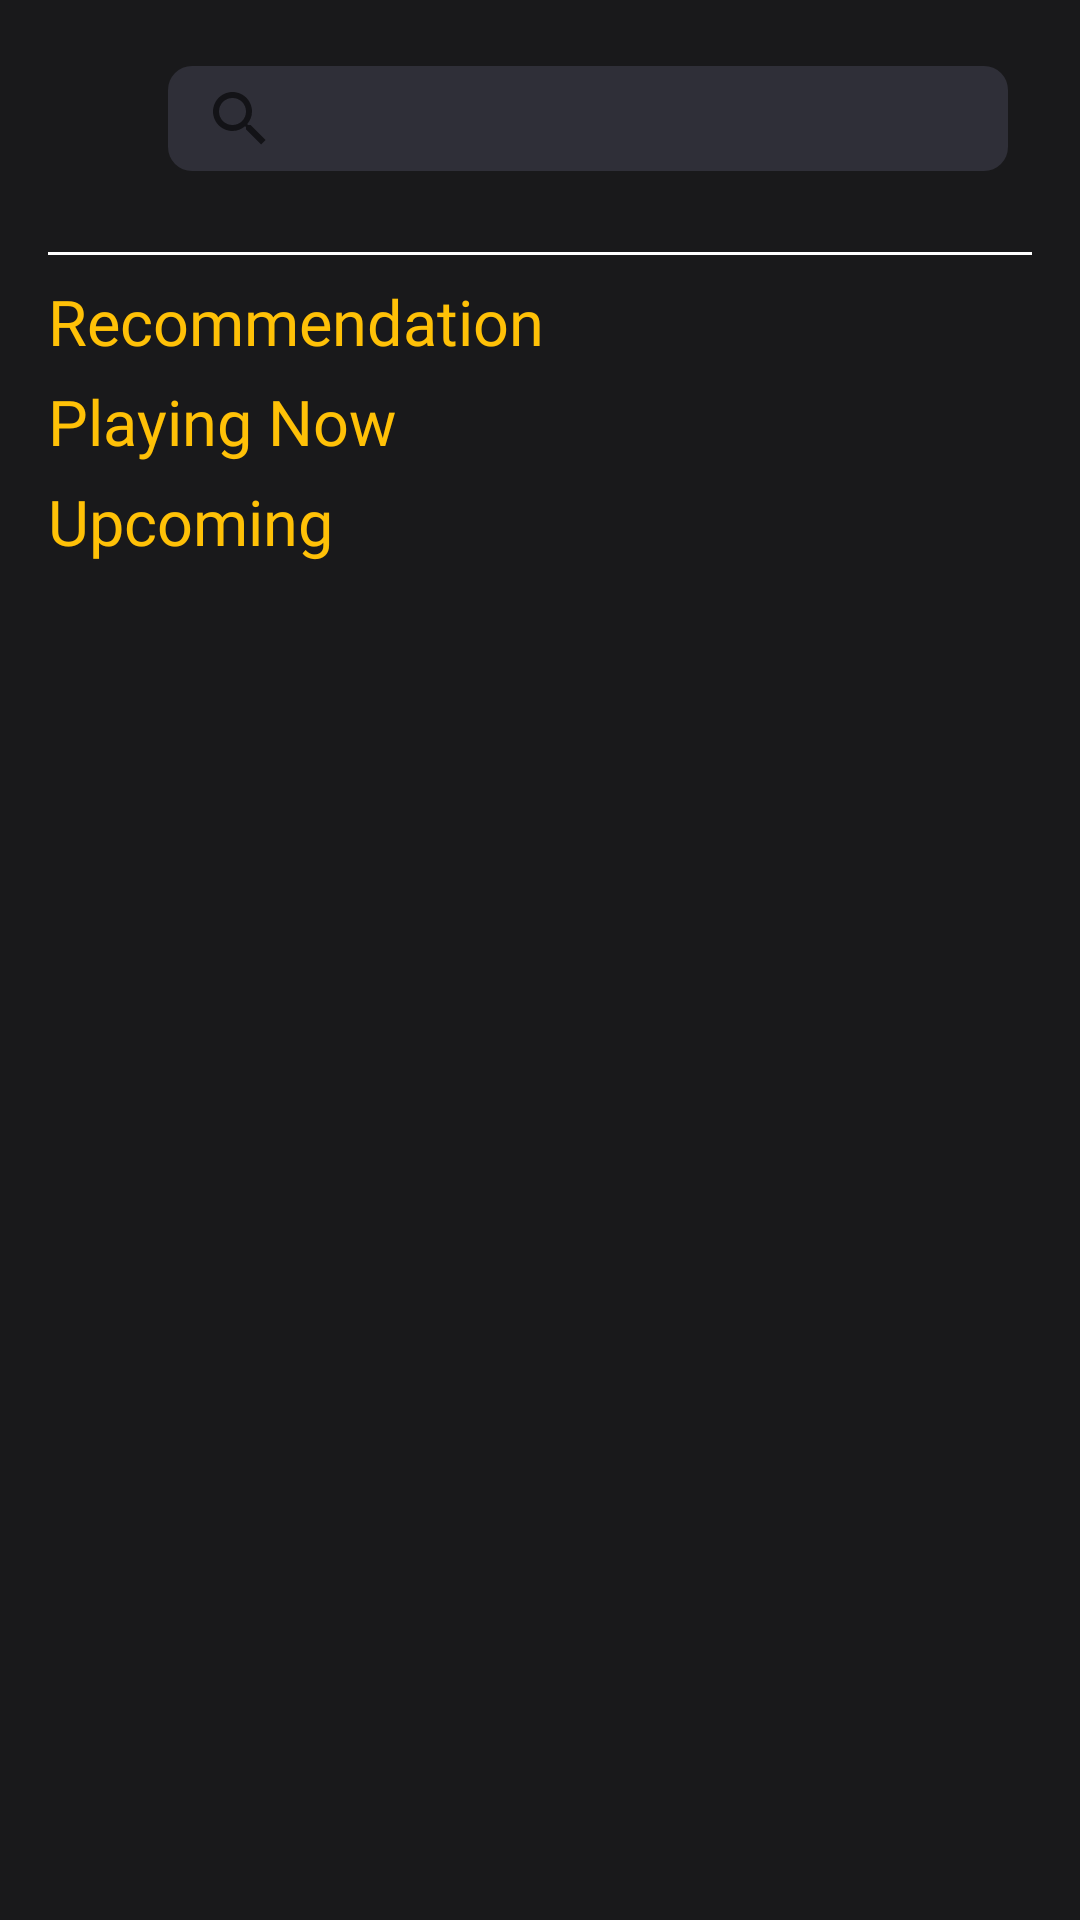

Write the Android layout XML for this screen, with the resource values it uses.
<!-- AndroidManifest.xml: application theme Theme.MyCustomApp -->
<!-- res/layout/activity_recommendation.xml -->
<?xml version="1.0" encoding="utf-8"?>
<androidx.constraintlayout.widget.ConstraintLayout xmlns:android="http://schemas.android.com/apk/res/android"
    xmlns:app="http://schemas.android.com/apk/res-auto"
    xmlns:tools="http://schemas.android.com/tools"
    android:layout_width="match_parent"
    android:layout_height="match_parent"
    android:background="@color/main_background"
    tools:context=".RecommendationActivity">

    <ScrollView
        android:layout_width="match_parent"
        android:layout_height="match_parent"
        app:layout_constraintBottom_toBottomOf="parent"
        app:layout_constraintEnd_toEndOf="parent"
        app:layout_constraintStart_toStartOf="parent"
        app:layout_constraintTop_toTopOf="parent">

        <LinearLayout
            android:layout_width="match_parent"
            android:layout_height="wrap_content"
            android:orientation="vertical">

            <androidx.constraintlayout.widget.ConstraintLayout
                android:layout_width="match_parent"
                android:layout_height="85dp">

                <LinearLayout
                    android:id="@+id/searchContainer"
                    android:layout_width="match_parent"
                    android:layout_height="wrap_content"
                    android:layout_marginStart="56dp"
                    android:layout_marginTop="22dp"
                    android:layout_marginEnd="24dp"
                    android:clickable="true"
                    android:focusable="true"
                    app:layout_constraintEnd_toEndOf="parent"
                    app:layout_constraintStart_toStartOf="parent"
                    app:layout_constraintTop_toTopOf="parent">

                    <androidx.appcompat.widget.SearchView
                        android:id="@+id/searchView"
                        android:layout_width="match_parent"
                        android:layout_height="35dp"
                        android:background="@drawable/rounded_search"
                        android:theme="@style/CustomSearchView"
                        app:queryHint="Movies, shows, and more...">

                    </androidx.appcompat.widget.SearchView>
                </LinearLayout>

                <ImageView
                    android:id="@+id/back"
                    android:layout_width="35dp"
                    android:layout_height="35dp"
                    android:layout_marginStart="16dp"
                    android:background="@drawable/bg_circle_dark"
                    android:padding="8dp"
                    android:src="@drawable/ic_round_arrow_back_24"
                    app:layout_constraintBottom_toBottomOf="@+id/searchContainer"
                    app:layout_constraintStart_toStartOf="parent"
                    app:layout_constraintTop_toTopOf="@+id/searchContainer"
                    app:tint="@color/white" />

                <View
                    android:id="@+id/divider"
                    android:layout_width="match_parent"
                    android:layout_height="1dp"
                    android:layout_marginStart="16dp"
                    android:layout_marginEnd="16dp"
                    android:background="@color/white"
                    app:layout_constraintBottom_toBottomOf="parent"
                    app:layout_constraintEnd_toEndOf="parent"
                    app:layout_constraintStart_toStartOf="parent" />
            </androidx.constraintlayout.widget.ConstraintLayout>

            <androidx.constraintlayout.widget.ConstraintLayout
                android:layout_width="match_parent"
                android:layout_height="wrap_content">

                <TextView
                    android:id="@+id/recommendationTextView"
                    android:layout_width="match_parent"
                    android:layout_height="wrap_content"
                    android:layout_marginStart="16dp"
                    android:layout_marginTop="8dp"
                    android:fontFamily="@font/text"
                    android:text="Recommendation"
                    android:textColor="#ffc107"
                    android:textSize="21sp"
                    app:layout_constraintStart_toStartOf="parent"
                    app:layout_constraintTop_toTopOf="parent" />

                <androidx.recyclerview.widget.RecyclerView
                    android:id="@+id/recommendationRV"
                    android:layout_width="match_parent"
                    android:layout_height="match_parent"
                    android:paddingStart="12dp"
                    android:paddingEnd="12dp"
                    app:layout_constraintBottom_toBottomOf="parent"
                    app:layout_constraintEnd_toEndOf="parent"
                    app:layout_constraintStart_toStartOf="parent"
                    app:layout_constraintTop_toBottomOf="@+id/recommendationTextView" />

                <ProgressBar
                    android:id="@+id/progressRec"
                    android:layout_width="wrap_content"
                    android:layout_height="wrap_content"
                    android:visibility="gone"
                    app:layout_constraintBottom_toBottomOf="parent"
                    app:layout_constraintEnd_toEndOf="parent"
                    app:layout_constraintStart_toStartOf="parent"
                    app:layout_constraintTop_toTopOf="@+id/recommendationRV"
                    tools:visibility="visible" />


            </androidx.constraintlayout.widget.ConstraintLayout>

            <androidx.constraintlayout.widget.ConstraintLayout
                android:layout_width="match_parent"
                android:layout_height="match_parent"
                android:layout_marginTop="5dp">

                <TextView
                    android:id="@+id/topRatedTextView"
                    android:layout_width="match_parent"
                    android:layout_height="wrap_content"
                    android:layout_marginStart="16dp"
                    android:fontFamily="@font/text"
                    android:text="Playing Now"
                    android:textColor="#ffc107"
                    android:textSize="21sp"
                    app:layout_constraintStart_toStartOf="parent"
                    app:layout_constraintTop_toTopOf="parent" />

                <androidx.recyclerview.widget.RecyclerView
                    android:id="@+id/playingNowRV"
                    android:layout_width="match_parent"
                    android:layout_height="wrap_content"
                    android:paddingStart="12dp"
                    android:paddingEnd="12dp"
                    app:layout_constraintBottom_toBottomOf="parent"
                    app:layout_constraintEnd_toEndOf="parent"
                    app:layout_constraintHorizontal_bias="0.0"
                    app:layout_constraintStart_toStartOf="parent"
                    app:layout_constraintTop_toBottomOf="@+id/topRatedTextView" />

                <ProgressBar
                    android:id="@+id/progressPlayingNow"
                    style="?android:attr/progressBarStyle"
                    android:layout_width="wrap_content"
                    android:layout_height="wrap_content"
                    android:visibility="gone"
                    app:layout_constraintBottom_toBottomOf="@+id/playingNowRV"
                    app:layout_constraintEnd_toEndOf="parent"
                    app:layout_constraintStart_toStartOf="@+id/playingNowRV"
                    app:layout_constraintTop_toBottomOf="@+id/topRatedTextView"
                    tools:visibility="visible" />
            </androidx.constraintlayout.widget.ConstraintLayout>

            <androidx.constraintlayout.widget.ConstraintLayout
                android:layout_width="match_parent"
                android:layout_height="match_parent"
                android:layout_marginTop="5dp">

                <TextView
                    android:id="@+id/upcomingTextView"
                    android:layout_width="match_parent"
                    android:layout_height="wrap_content"
                    android:layout_marginStart="16dp"
                    android:fontFamily="@font/text"
                    android:text="Upcoming"
                    android:textColor="#ffc107"
                    android:textSize="21sp"
                    app:layout_constraintStart_toStartOf="parent"
                    app:layout_constraintTop_toTopOf="parent" />

                <androidx.recyclerview.widget.RecyclerView
                    android:id="@+id/upcomingRV"
                    android:layout_width="match_parent"
                    android:layout_height="wrap_content"
                    android:paddingStart="12dp"
                    android:paddingEnd="12dp"
                    app:layout_constraintBottom_toBottomOf="parent"
                    app:layout_constraintEnd_toEndOf="parent"
                    app:layout_constraintHorizontal_bias="0.0"
                    app:layout_constraintStart_toStartOf="parent"
                    app:layout_constraintTop_toBottomOf="@+id/upcomingTextView" />

                <ProgressBar
                    android:id="@+id/progressUpcoming"
                    style="?android:attr/progressBarStyle"
                    android:layout_width="wrap_content"
                    android:layout_height="wrap_content"
                    android:visibility="gone"
                    app:layout_constraintBottom_toBottomOf="@+id/upcomingRV"
                    app:layout_constraintEnd_toEndOf="parent"
                    app:layout_constraintStart_toStartOf="@+id/upcomingRV"
                    app:layout_constraintTop_toBottomOf="@+id/upcomingTextView"
                    tools:visibility="visible" />
            </androidx.constraintlayout.widget.ConstraintLayout>
        </LinearLayout>
    </ScrollView>

</androidx.constraintlayout.widget.ConstraintLayout>
<!-- resources referenced by this layout -->
<resources>
  <color name="main_background">#19191b</color>
  <color name="white">#FFFFFFFF</color>
  <!-- drawable rounded_search (drawable) -->
  <?xml version="1.0" encoding="utf-8"?>
  <shape xmlns:android="http://schemas.android.com/apk/res/android">
      <solid android:color="@color/search"/>
      <corners android:radius="8dp"/>
  </shape>
  <style name="CustomSearchView" parent="Widget.AppCompat.SearchView">
          
          <item name="android:textColorHint">@color/grey</item>
          <item name="android:editTextColor">@color/white</item>
      </style>
  <style name="Theme.MyCustomApp" parent="Base.Theme.MyCustomApp" />
  <color name="search">#2F2F38</color>
  <color name="grey">#B4A6A6A6</color>
  <style name="Base.Theme.MyCustomApp" parent="Theme.MaterialComponents.DayNight.NoActionBar">
          
          
      </style>
</resources>
